3-way image classification set "Iris_data" from GitHub (YukiemiSr/BUAA-ML); label vocabulary: setosa, versicolour, virginica.

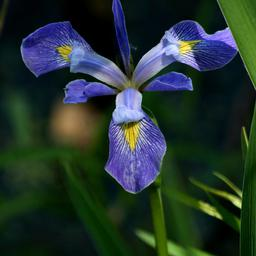
Label: versicolour

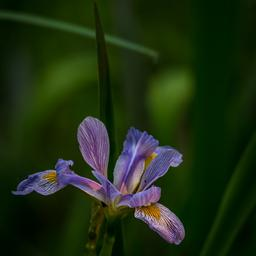
Label: virginica

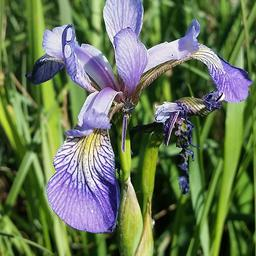
Label: versicolour

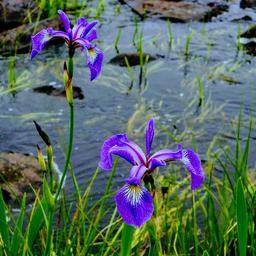
Label: versicolour

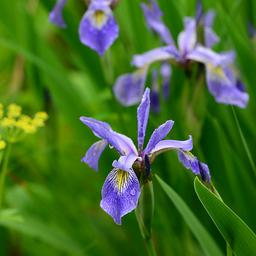
Label: versicolour

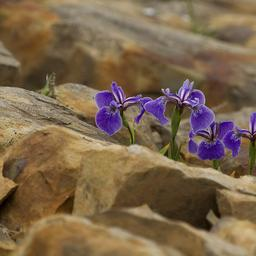
Label: versicolour
